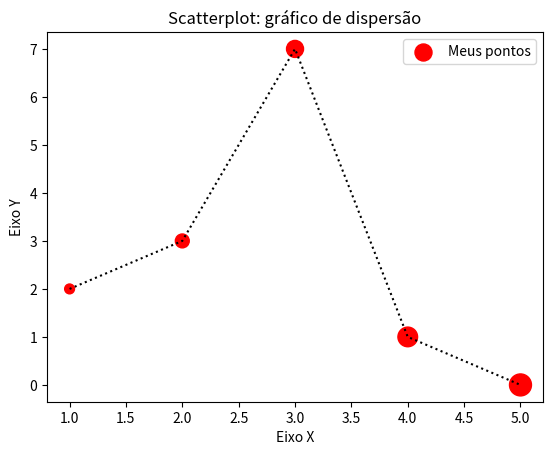

Python code for this plot:
import matplotlib.pyplot as plt

# Visualização de dados em Python

x = [1, 2, 3, 4, 5]
y = [2, 3, 7, 1, 0]
z = [200, 400, 600, 800, 1000]

titulo = 'Scatterplot: gráfico de dispersão'
eixox = 'Eixo X'
eixoy = 'Eixo Y'

# Legendas
plt.title(titulo)
plt.xlabel(eixox)
plt.ylabel(eixoy)

# Criar o gráfico
# plt.scatter(x, y, label='Meus pontos', color='red', marker='*')
# plt.scatter(x, y, label='Meus pontos', color='purple', marker='^')
# plt.scatter(x, y, label='Meus pontos', color='magenta', marker='h', s=100)
# plt.scatter(x, y, label='Meus pontos', color='red', marker='.', s=200)
plt.scatter(x, y, label='Meus pontos', color='red', marker='.', s=z)
plt.plot(x, y, color='black', linestyle=':')

# Exibir o gráfico
plt.legend()
plt.show()
